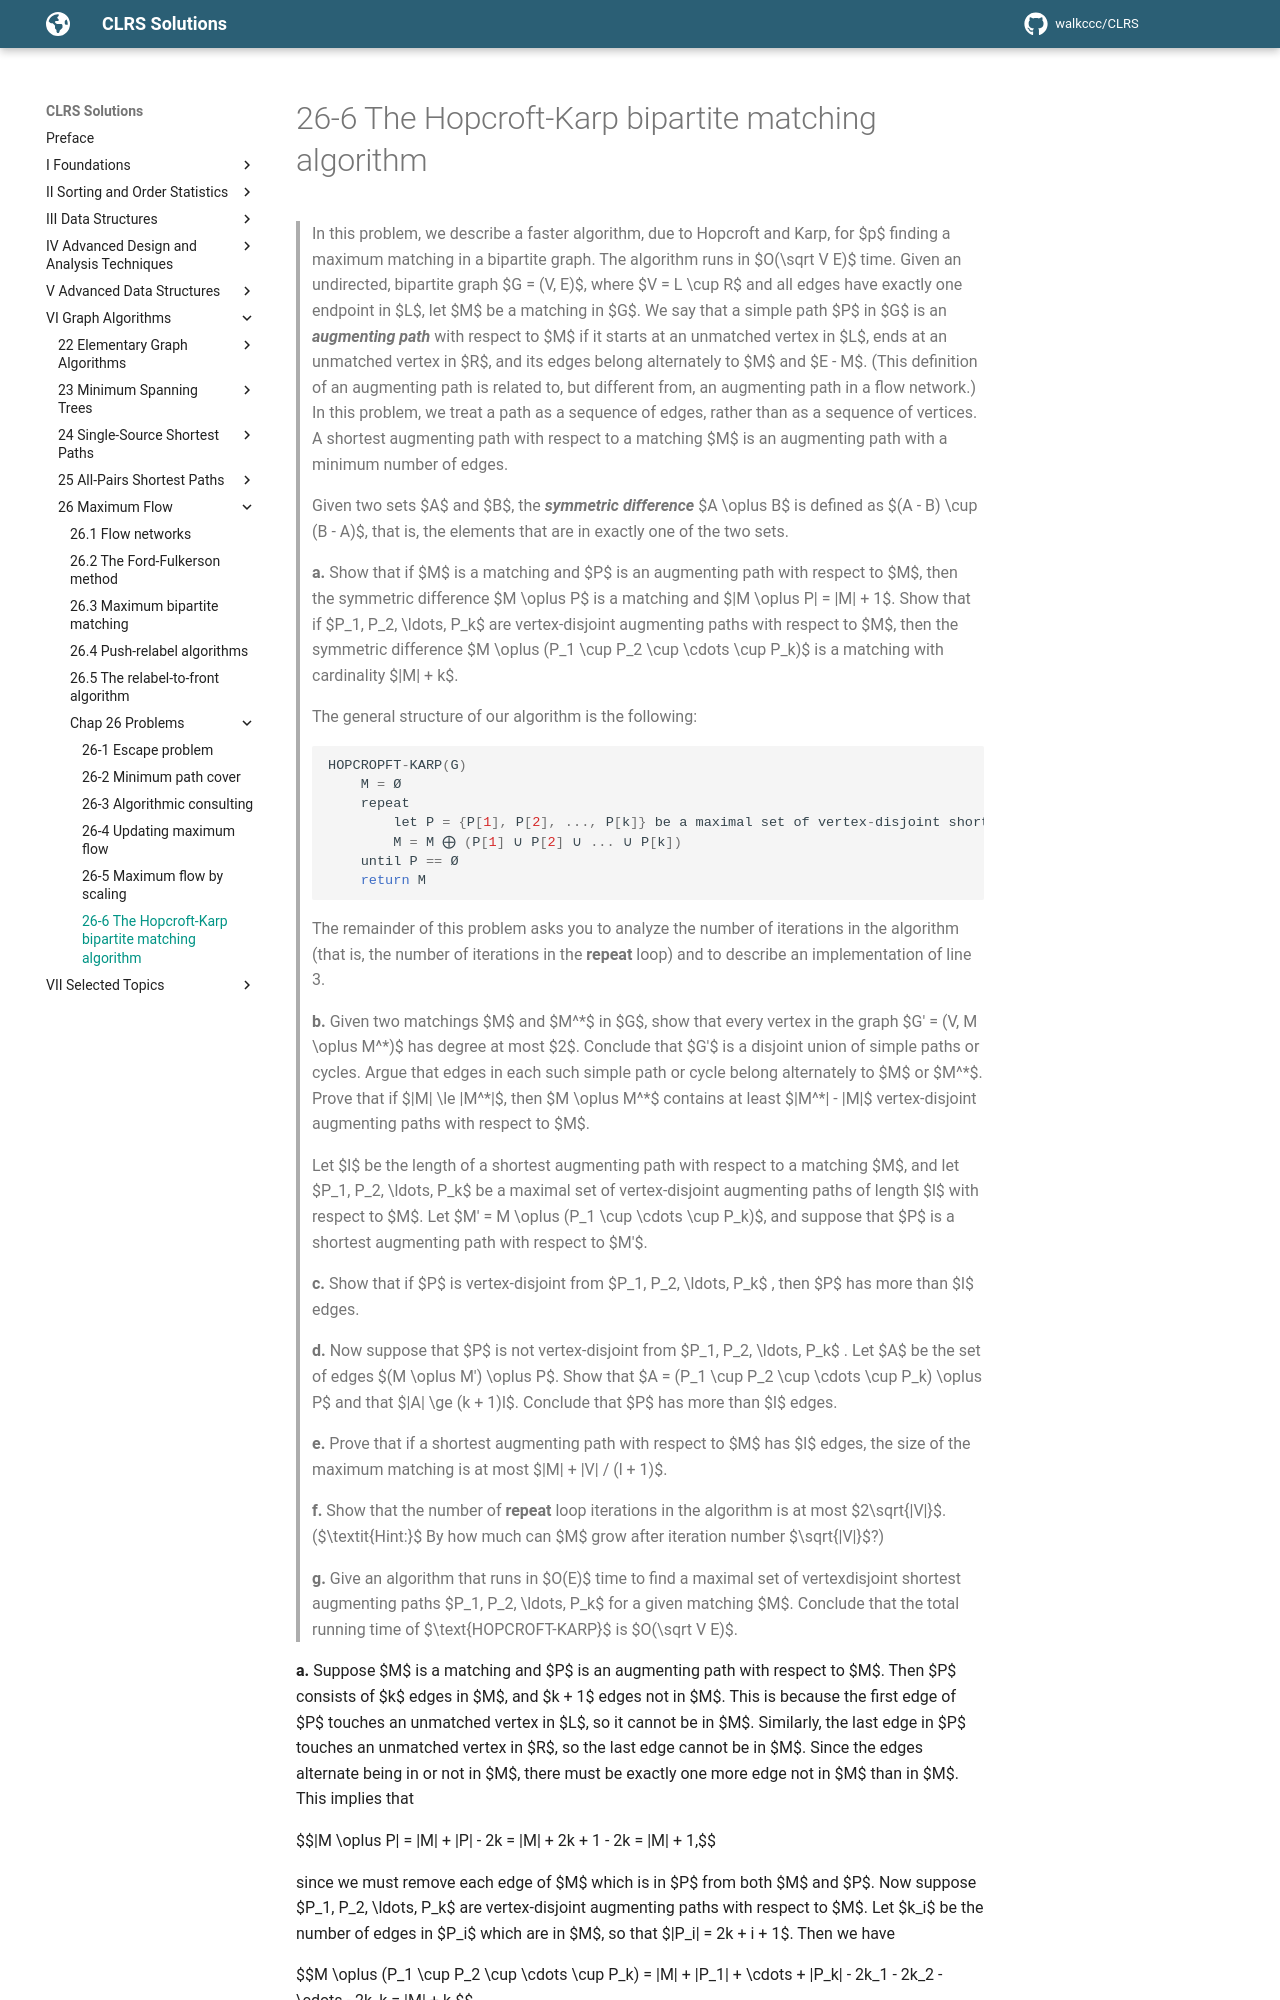

repository: walkccc/CLRS · page: Chap26/Problems/26-6/index.html · generator: mkdocs

> In this problem, we describe a faster algorithm, due to Hopcroft and Karp, for $p$ finding a maximum matching in a bipartite graph. The algorithm runs in $O(\sqrt V E)$ time. Given an undirected, bipartite graph $G = (V, E)$, where $V = L \cup R$ and all edges have exactly one endpoint in $L$, let $M$ be a matching in $G$. We say that a simple path $P$ in $G$ is an **_augmenting path_** with respect to $M$ if it starts at an unmatched vertex in $L$, ends at an unmatched vertex in $R$, and its edges belong alternately to $M$ and $E - M$. (This definition of an augmenting path is related to, but different from, an augmenting path in a flow network.) In this problem, we treat a path as a sequence of edges, rather than as a sequence of vertices. A shortest augmenting path with respect to a matching $M$ is an augmenting path with a minimum number of edges.
>
> Given two sets $A$ and $B$, the **_symmetric difference_** $A \oplus B$ is defined as $(A - B) \cup (B - A)$, that is, the elements that are in exactly one of the two sets.
>
> **a.** Show that if $M$ is a matching and $P$ is an augmenting path with respect to $M$, then the symmetric difference $M \oplus P$ is a matching and $|M \oplus P| = |M| + 1$. Show that if $P_1, P_2, \ldots, P_k$ are vertex-disjoint augmenting paths with respect to $M$, then the symmetric difference $M \oplus (P_1 \cup P_2 \cup \cdots \cup P_k)$ is a matching with cardinality $|M| + k$.
>
> The general structure of our algorithm is the following:
>
> ```cpp
> HOPCROPFT-KARP(G)
>     M = Ø
>     repeat
>         let P = {P[1], P[2], ..., P[k]} be a maximal set of vertex-disjoint shortest augmenting paths with respect to M
>         M = M ⨁ (P[1] ∪ P[2] ∪ ... ∪ P[k])
>     until P == Ø
>     return M
> ```
>
> The remainder of this problem asks you to analyze the number of iterations in the algorithm (that is, the number of iterations in the **repeat** loop) and to describe an implementation of line 3.
>
> **b.** Given two matchings $M$ and $M^\*$ in $G$, show that every vertex in the graph $G' = (V, M \oplus M^\*)$ has degree at most $2$. Conclude that $G'$ is a disjoint union of simple paths or cycles. Argue that edges in each such simple path or cycle belong alternately to $M$ or $M^\*$. Prove that if $|M| \le |M^\*|$, then $M \oplus M^\*$ contains at least $|M^\*| - |M|$ vertex-disjoint augmenting paths with respect to $M$.
>
> Let $l$ be the length of a shortest augmenting path with respect to a matching $M$, and let $P_1, P_2, \ldots, P_k$ be a maximal set of vertex-disjoint augmenting paths of length $l$ with respect to $M$. Let $M' = M \oplus (P_1 \cup \cdots \cup P_k)$, and suppose that $P$ is a shortest augmenting path with respect to $M'$.
>
> **c.** Show that if $P$ is vertex-disjoint from $P_1, P_2, \ldots, P_k$ , then $P$ has more than $l$ edges.
>
> **d.** Now suppose that $P$ is not vertex-disjoint from $P_1, P_2, \ldots, P_k$ . Let $A$ be the set of edges $(M \oplus M') \oplus P$. Show that $A = (P_1 \cup P_2 \cup \cdots \cup P_k) \oplus P$ and that $|A| \ge (k + 1)l$. Conclude that $P$ has more than $l$ edges.
>
> **e.** Prove that if a shortest augmenting path with respect to $M$ has $l$ edges, the size of the maximum matching is at most $|M| + |V| / (l + 1)$.
>
> **f.** Show that the number of **repeat** loop iterations in the algorithm is at most $2\sqrt{|V|}$. ($\textit{Hint:}$ By how much can $M$ grow after iteration number $\sqrt{|V|}$?)
>
> **g.** Give an algorithm that runs in $O(E)$ time to find a maximal set of vertexdisjoint shortest augmenting paths $P_1, P_2, \ldots, P_k$ for a given matching $M$. Conclude that the total running time of $\text{HOPCROFT-KARP}$ is $O(\sqrt V E)$.

**a.** Suppose $M$ is a matching and $P$ is an augmenting path with respect to $M$. Then $P$ consists of $k$ edges in $M$, and $k + 1$ edges not in $M$. This is because the first edge of $P$ touches an unmatched vertex in $L$, so it cannot be in $M$. Similarly, the last edge in $P$ touches an unmatched vertex in $R$, so the last edge cannot be in $M$. Since the edges alternate being in or not in $M$, there must be exactly one more edge not in $M$ than in $M$. This implies that

$$|M \oplus P| = |M| + |P| - 2k = |M| + 2k + 1 - 2k = |M| + 1,$$

since we must remove each edge of $M$ which is in $P$ from both $M$ and $P$. Now suppose $P_1, P_2, \ldots, P_k$ are vertex-disjoint augmenting paths with respect to $M$. Let $k_i$ be the number of edges in $P_i$ which are in $M$, so that $|P_i| = 2k + i + 1$. Then we have

$$M \oplus (P_1 \cup P_2 \cup \cdots \cup P_k) = |M| + |P_1| + \cdots + |P_k| - 2k_1 - 2k_2 - \cdots - 2k_k = |M| + k.$$

To see that we in fact get a matching, suppose that there was some vertex $v$ which had at least $2$ incident edges $e$ and $e'$. They cannot both come from $M$, since $M$ is a matching. They cannot both come from $P$ since $P$ is simple and every other edge of $P$ is removed. Thus, $e \in M$ and $e' \in P \backslash M$. However, if $e \in M$ then $e \in P$, so $e \notin M \oplus P$, a contradiction. A similar argument gives the case of $M \oplus (P_1 \cup \cdots \cup P_k)$.
